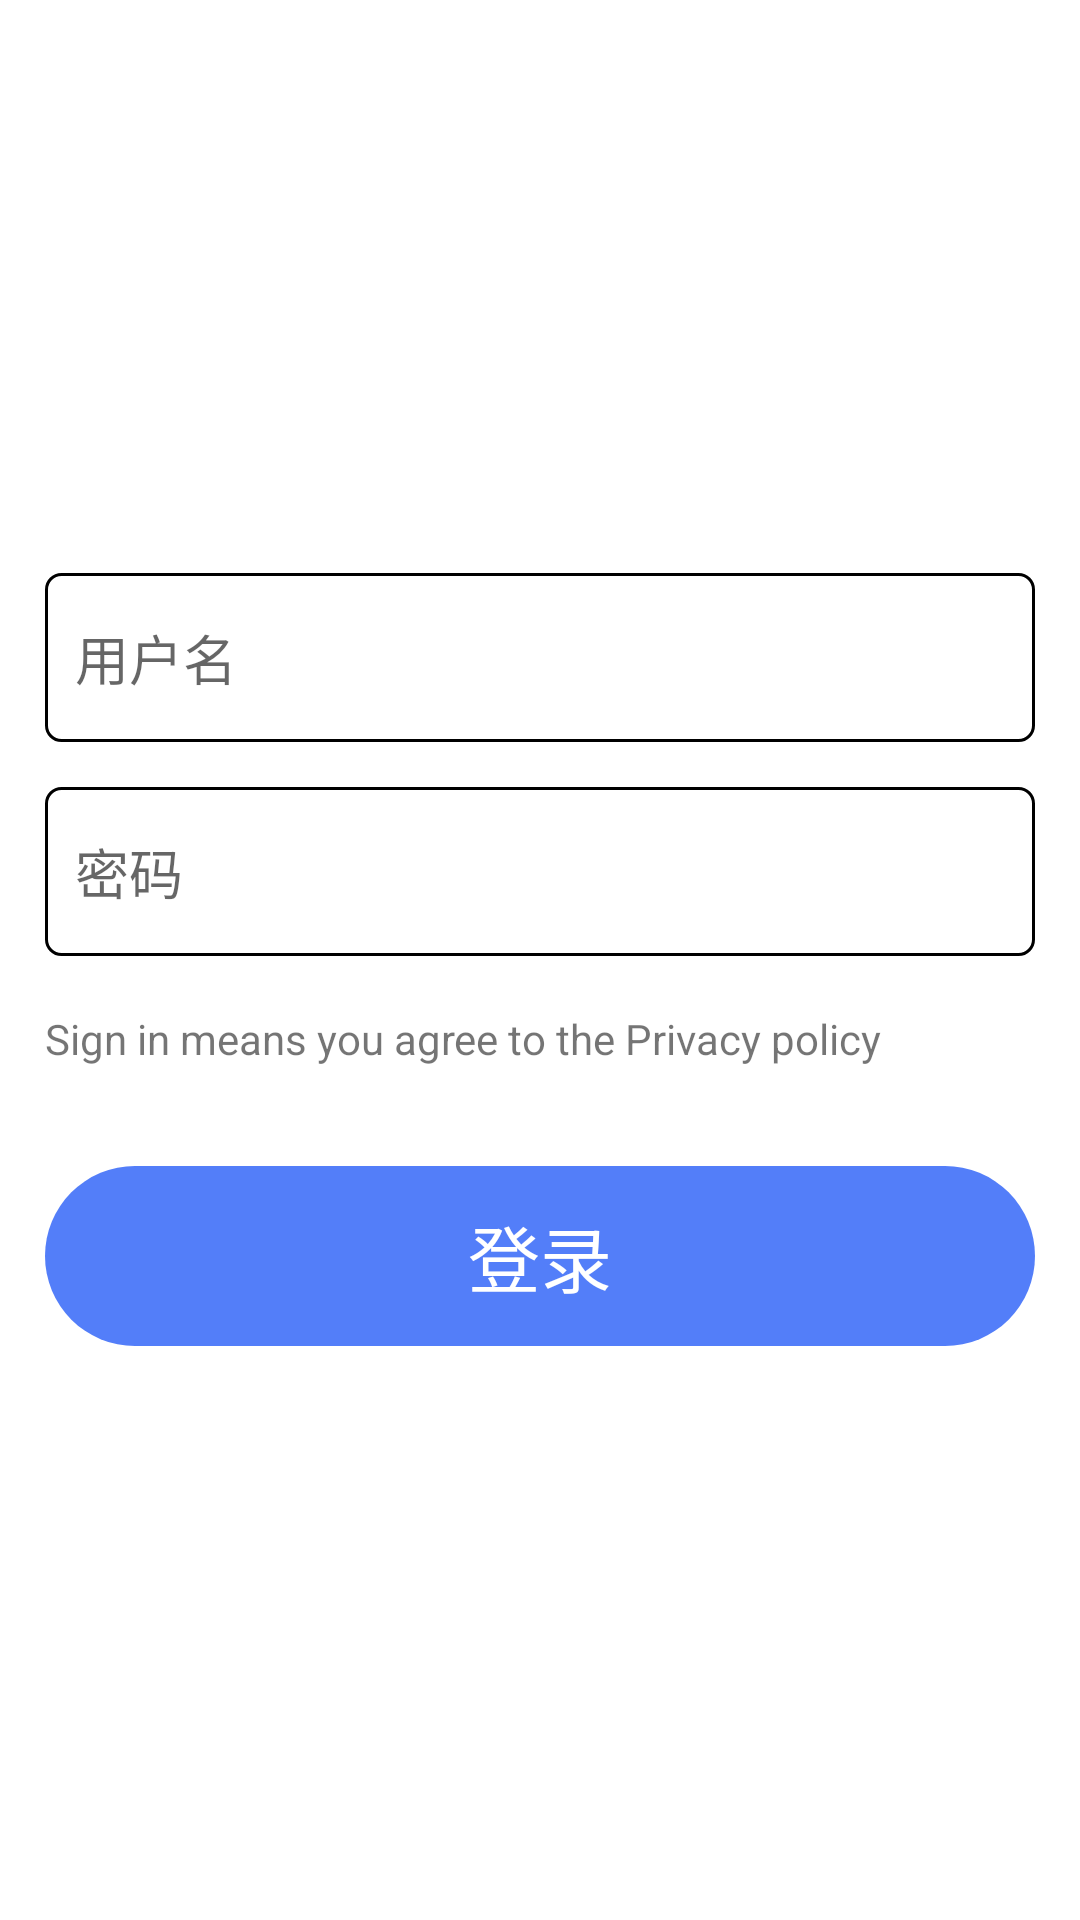

Reconstruct the res/layout file that produces this screen, plus the resources it refers to.
<!-- AndroidManifest.xml: application theme Theme.MyApplication -->
<!-- res/layout/fragment_login.xml -->
<?xml version="1.0" encoding="utf-8"?>
<LinearLayout
    xmlns:android="http://schemas.android.com/apk/res/android"
    android:orientation="vertical"
    android:padding="15dp"
    android:gravity="center"
    android:layout_width="match_parent"
    android:layout_height="match_parent"
    android:background="@color/white">

    <EditText
        android:id="@+id/username"
        android:hint="@string/username_hint"
        android:paddingTop="15dp"
        android:paddingBottom="15dp"
        android:background="@drawable/edit_bg"
        android:layout_marginBottom="15dp"
        android:layout_width="match_parent"
        android:layout_height="wrap_content"/>

    <EditText
        android:id="@+id/password"
        android:hint="@string/password_hint"
        android:paddingTop="15dp"
        android:paddingBottom="15dp"
        android:background="@drawable/edit_bg"
        android:inputType="textPassword"
        android:layout_width="match_parent"
        android:layout_height="wrap_content"/>

    <TextView
        android:id="@+id/login_tips"
        android:paddingTop="3dp"
        android:paddingBottom="3dp"
        android:layout_marginTop="15dp"
        android:text="@string/login_tips"
        android:layout_width="match_parent"
        android:layout_height="wrap_content"/>

    <TextView
        android:id="@+id/login_button"
        android:layout_marginTop="30dp"
        android:layout_width="match_parent"
        android:layout_height="60dp"
        android:textSize="24sp"
        android:gravity="center"
        android:textColor="@color/white"
        android:background="@drawable/round_button"
        android:text="@string/login_button"/>









</LinearLayout>
<!-- resources referenced by this layout -->
<resources>
  <color name="theme">#FF537ef9</color>
  <color name="white">#FFFFFFFF</color>
  <!-- drawable edit_bg (drawable) -->
  <shape xmlns:android="http://schemas.android.com/apk/res/android">
      <solid android:color="#FFFFFF" />
      <stroke
          android:width="1dp"
          android:color="#000000" />
      <corners
          android:radius="5dp" />
      <padding
          android:left="10dp"
          android:right="10dp"
          android:top="5dp"
          android:bottom="5dp" />
  </shape>
  <!-- drawable round_button (drawable) -->
  <shape xmlns:android="http://schemas.android.com/apk/res/android"
      android:shape="rectangle" >
      <corners android:radius="40dp"/>
      <solid android:color="@color/theme" />
  </shape>
  <string name="login_button">登录</string>
  <string name="login_tips">Sign in means you agree to the Privacy policy</string>
  <string name="password_hint">密码</string>
  <string name="username_hint">用户名</string>
  <style name="Theme.MyApplication" parent="Theme.MaterialComponents.DayNight.NoActionBar">
          
          <item name="colorPrimary">@color/purple_500</item>
          <item name="colorPrimaryVariant">@color/purple_700</item>
          <item name="colorOnPrimary">@color/white</item>
          
          <item name="colorSecondary">@color/teal_200</item>
          <item name="colorSecondaryVariant">@color/teal_700</item>
          <item name="colorOnSecondary">@color/black</item>
          
          <item name="android:statusBarColor">@color/theme</item>
  
          <item name="android:navigationBarColor">@color/white</item>
  
  
  
          
      </style>
  <color name="purple_500">#FF6200EE</color>
  <color name="purple_700">#FF3700B3</color>
  <color name="teal_200">#FF03DAC5</color>
  <color name="teal_700">#FF018786</color>
  <color name="black">#FF000000</color>
</resources>
